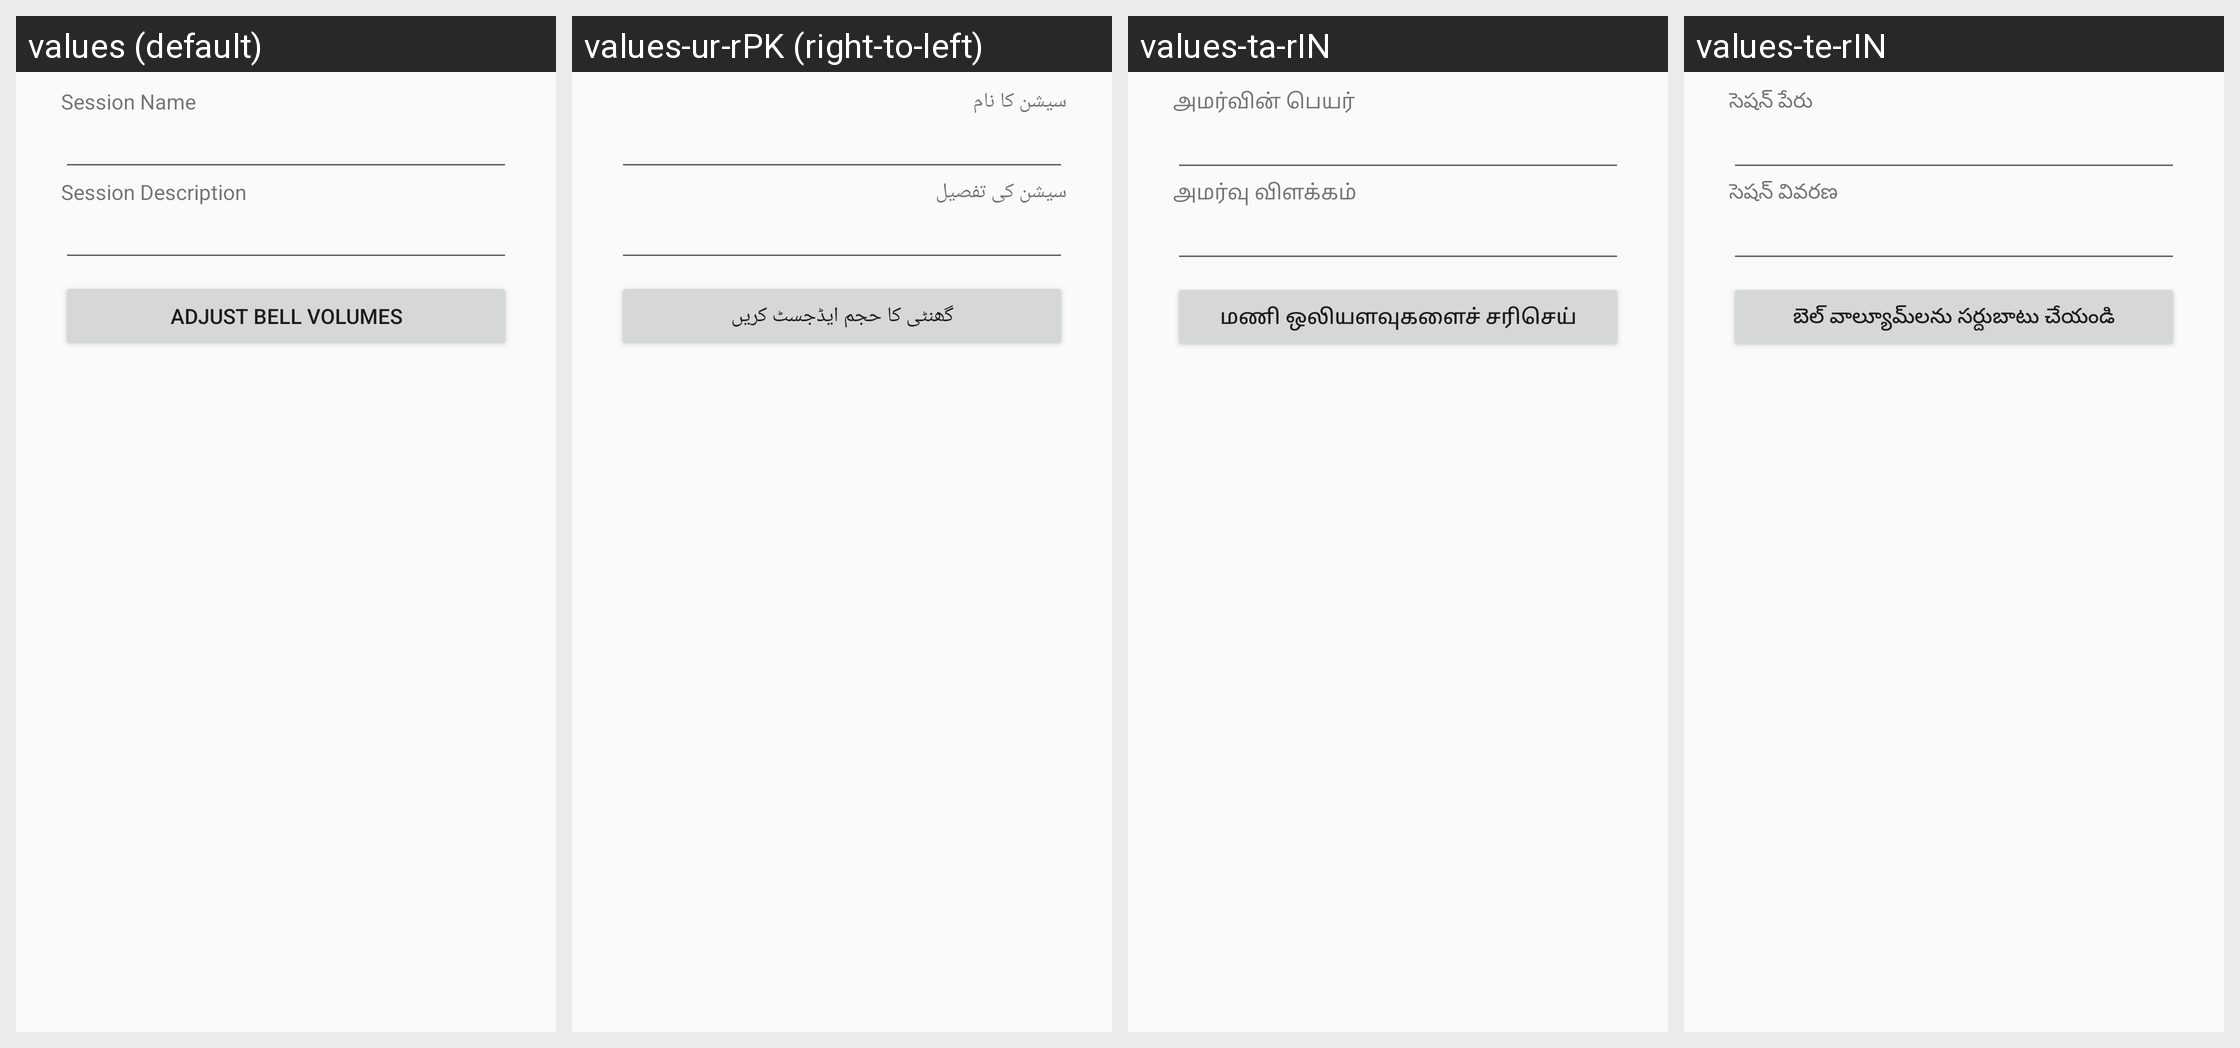

The Android screen above is rendered under several locales of the same app. Produce the string resources it draws, with the default and per-locale values.
Android screen res/layout/fragment_edit_session.xml rendered under 4 locales, left to right: values (default), values-ur-rPK (right-to-left), values-ta-rIN, values-te-rIN. Device: Nexus 5 (rendered at 1080×1920; each locale shown at half size, 540×960, under a caption strip naming it); theme LightZenTheme.
Other locales in the repository, not shown: values-af, values-am, values-ar, values-as, values-az, values-az-rAZ, values-be, values-be-rBY, values-bem, values-bg, values-bho, values-bn, values-bn-rBD, values-bo, values-bs, values-bs-rBA, values-ca, values-ceb, values-cgg, values-co, values-cs, values-cy, values-da, values-de, values-doi, values-dv, values-el, values-en-rGB, values-en-rIN, values-eo, values-es, values-es-rUS, values-et, values-et-rEE, values-eu, values-eu-rES, values-fa, values-fi, values-fil, values-fr, values-fy, values-ga, values-gd, values-gl, values-gl-rES, values-gu, values-gu-rIN, values-haw, values-he, values-hi, values-hmn, values-hr, values-ht, values-hu, values-hy, values-hy-rAM, values-id, values-ig, values-in, values-is, values-is-rIS, values-it, values-iw, values-ja, values-ji, values-jv, values-ka, values-ka-rGE, values-kk, values-kk-rKZ, values-km, values-km-rKH, values-kn, values-kn-rIN, values-ko, values-kok, values-ks, values-ku, values-ky, values-ky-rKG, values-la, values-lb, values-lg, values-lo, values-lo-rLA, values-lt, values-luo, values-lv, values-mai, values-mg, values-mi, values-mk, values-mk-rMK, values-ml, values-ml-rIN, values-mn, values-mn-rMN, values-mni, values-mni-rIN, values-mr, values-mr-rIN, values-ms, values-ms-rMY, values-mt, values-my, values-my-rMM, values-nb, values-ne, values-ne-rNP, values-nl, values-nus, values-ny, values-om, values-or, values-pa, values-pa-rIN, values-pl, values-ps, values-pt, values-pt-rBR, values-pt-rPT, values-qu, values-ro, values-ru, values-rw, values-sa, values-sat, values-sd, values-sg, values-si, values-si-rLK, values-sk, values-sl, values-sm, values-sn, values-so, values-sq, values-sq-rAL, values-sr, values-su, values-sv, values-sw, values-ta, values-te, values-tg, values-th, values-tk, values-tl, values-tr, values-tt, values-ug, values-uk, values-ur, values-uz, values-uz-rUZ, values-vi, values-xh, values-yi, values-yo, values-zh, values-zh-rCN, values-zh-rHK, values-zh-rTW, values-zu.
Strings drawn on this screen, with the default value and each locale's value (text and hints the layout hard-codes, and strings that could not be matched under every locale, appear in the picture but are not listed):

label_session_description
  values: Session Description
  values-ur-rPK: سیشن کی تفصیل
  values-ta-rIN: அமர்வு விளக்கம்
  values-te-rIN: సెషన్ వివరణ

button_bell_volumes
  values: Adjust Bell Volumes
  values-ur-rPK: گھنٹی کا حجم ایڈجسٹ کریں  [from values-ur]
  values-ta-rIN: மணி ஒலியளவுகளைச் சரிசெய்  [from values-ta]
  values-te-rIN: బెల్ వాల్యూమ్‌లను సర్దుబాటు చేయండి  [from values-te]
